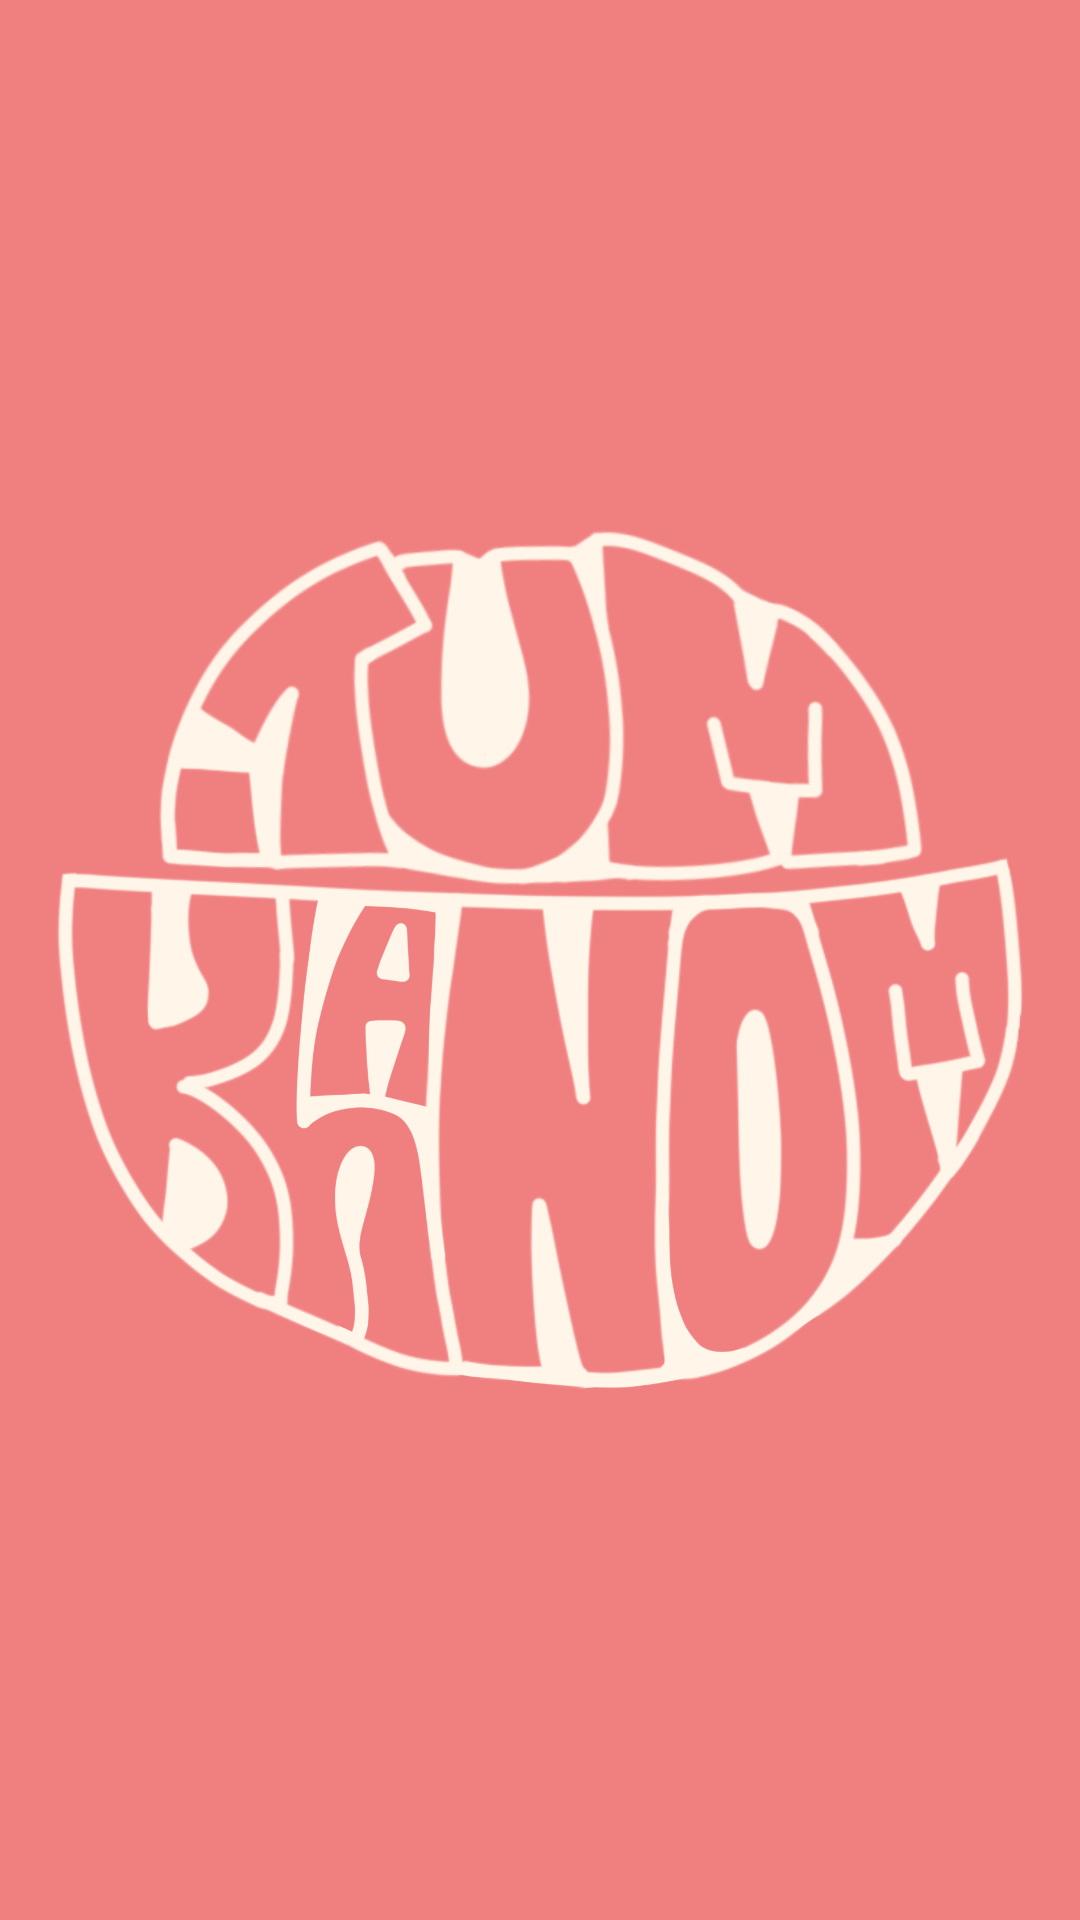

Reconstruct the res/layout file that produces this screen, plus the resources it refers to.
<!-- AndroidManifest.xml: application theme Theme.Thai_dessert_app -->
<!-- res/layout/activity_main.xml -->
<?xml version="1.0" encoding="utf-8"?>
<androidx.constraintlayout.widget.ConstraintLayout xmlns:android="http://schemas.android.com/apk/res/android"
    xmlns:app="http://schemas.android.com/apk/res-auto"
    xmlns:tools="http://schemas.android.com/tools"
    android:id="@+id/main"
    android:layout_width="match_parent"
    android:layout_height="match_parent"
    tools:context=".MainActivity"
    android:background="@color/coral">

    <ImageView
        android:layout_width="wrap_content"
        android:layout_height="wrap_content"
        android:src="@drawable/icon_tumkhanom_cream"
        android:contentDescription="@string/icon"
        app:layout_constraintBottom_toBottomOf="parent"
        app:layout_constraintEnd_toEndOf="parent"
        app:layout_constraintStart_toStartOf="parent"
        app:layout_constraintTop_toTopOf="parent" />


</androidx.constraintlayout.widget.ConstraintLayout>
<!-- resources referenced by this layout -->
<resources>
  <color name="coral">#f08080</color>
  <!-- drawable icon_tumkhanom_cream: png bitmap (drawable, 899668 bytes) -->
  <string name="icon">icon</string>
  <style name="Theme.Thai_dessert_app" parent="Theme.Material3.DayNight.NoActionBar">
          
          
      </style>
</resources>
